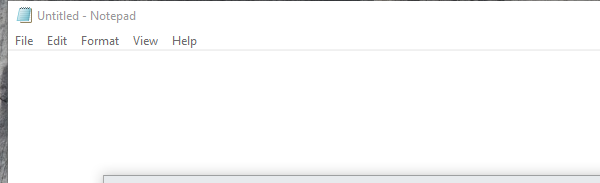
Task: Notebook  Process
Workflow: Main

Step 1: Open Application 'notepad.exe Untitled' on the element in window 'Untitled - Notepad' (notepad.exe)

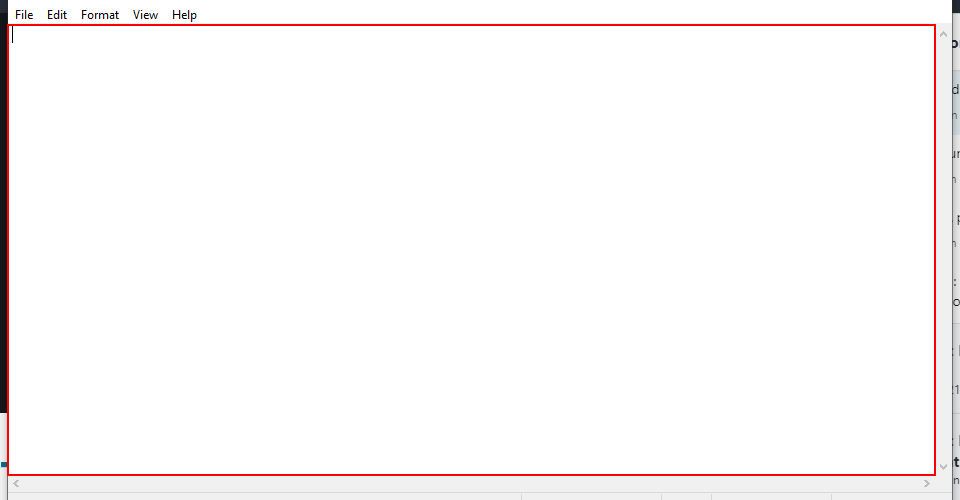
Step 2: type "I am a robot" into the editable text 'Text Editor'